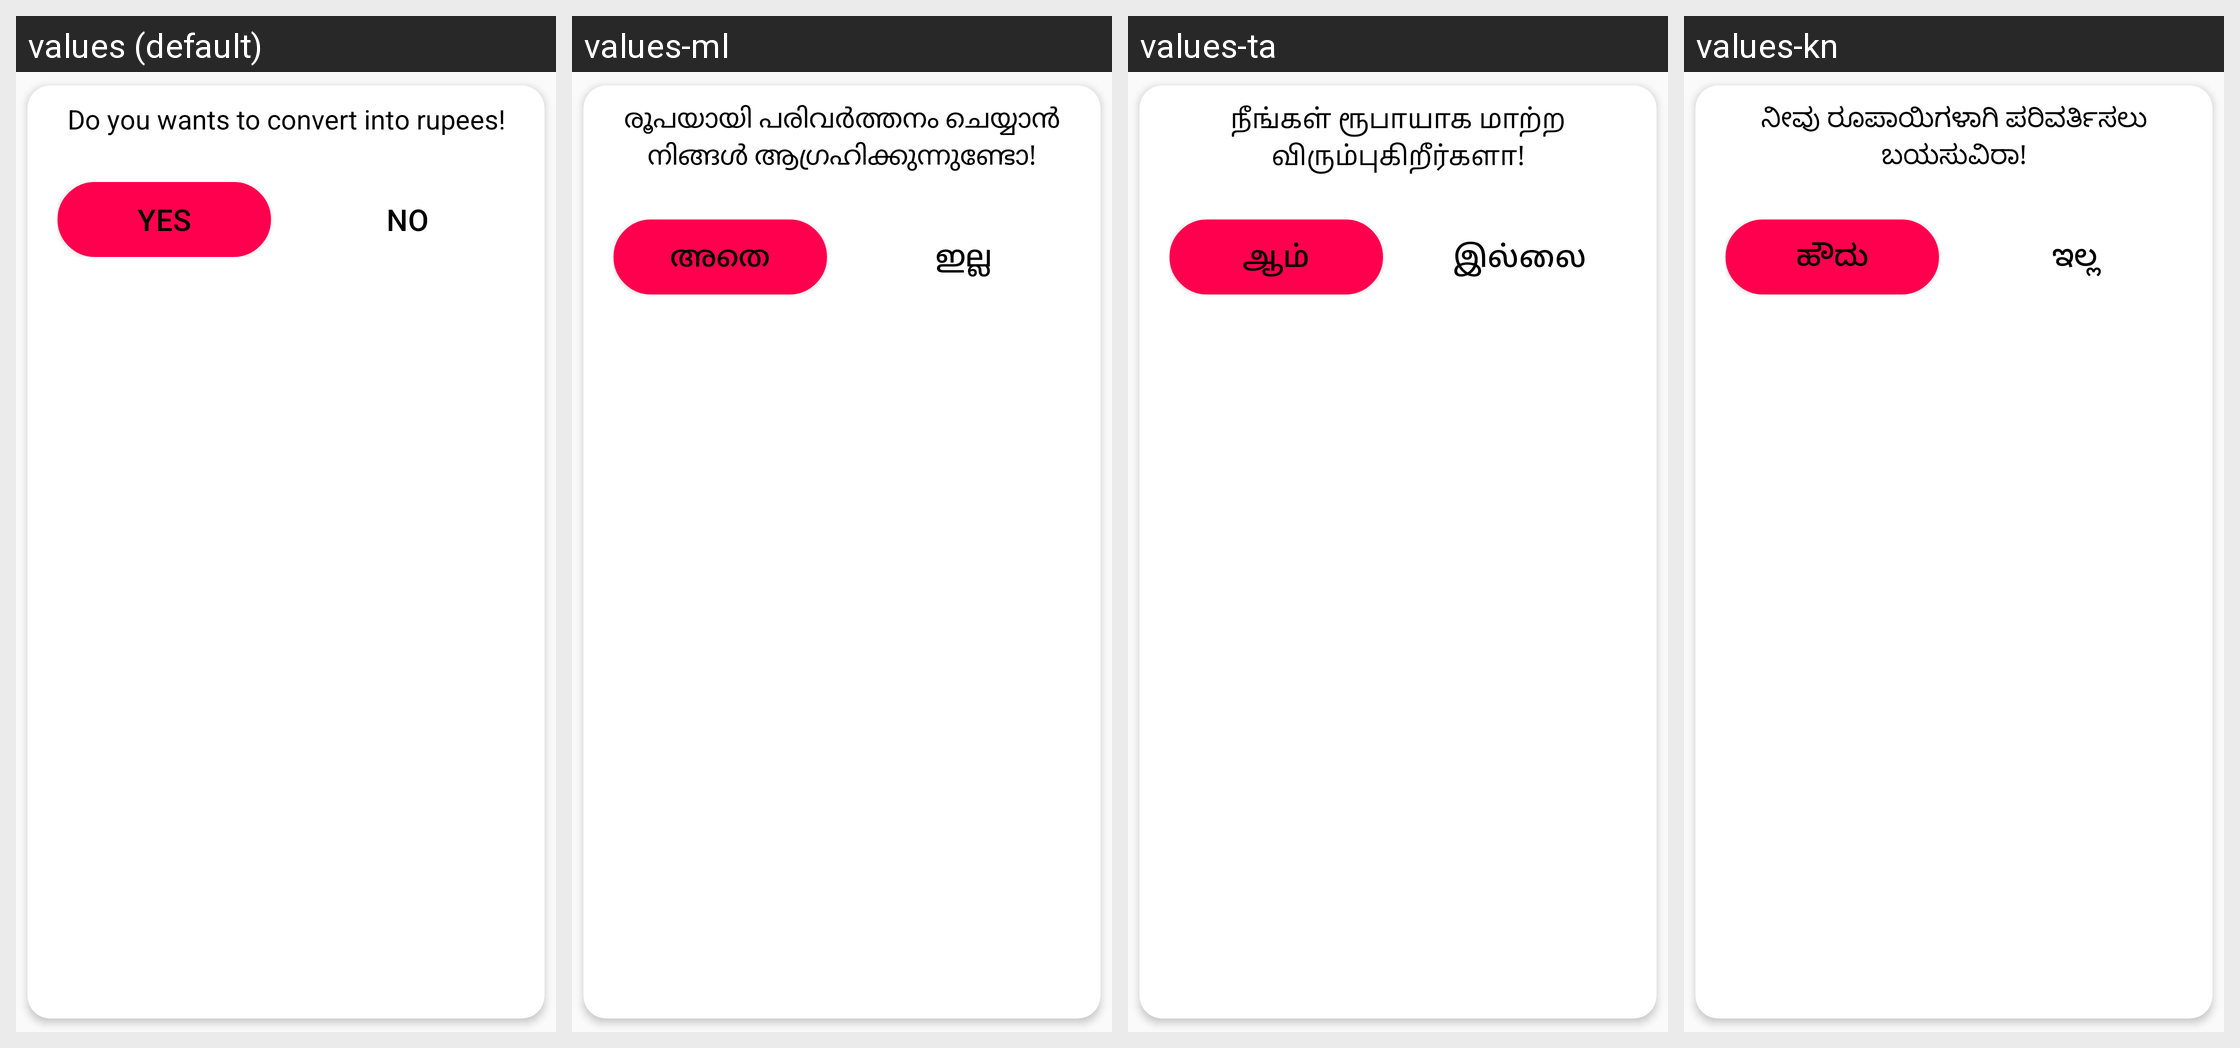

The Android screen above is rendered under several locales of the same app. Produce the string resources it draws, with the default and per-locale values.
Android screen res/layout/dialog_convert_coins.xml rendered under 4 locales, left to right: values (default), values-ml, values-ta, values-kn. Device: Nexus 5 (rendered at 1080×1920; each locale shown at half size, 540×960, under a caption strip naming it); theme AppTheme.
Other locales in the repository, not shown: values-bn, values-gu, values-hi, values-mr, values-pa, values-raj, values-te.
Strings drawn on this screen, with the default value and each locale's value (text and hints the layout hard-codes, and strings that could not be matched under every locale, appear in the picture but are not listed):

do_you_wants_to_convert_into_rupees
  values: Do you wants to convert into rupees!
  values-ml: രൂപയായി പരിവർത്തനം ചെയ്യാൻ നിങ്ങൾ ആഗ്രഹിക്കുന്നുണ്ടോ!
  values-ta: நீங்கள் ரூபாயாக மாற்ற விரும்புகிறீர்களா!
  values-kn: ನೀವು ರೂಪಾಯಿಗಳಾಗಿ ಪರಿವರ್ತಿಸಲು ಬಯಸುವಿರಾ!

yes
  values: Yes
  values-ml: അതെ
  values-ta: ஆம்
  values-kn: ಹೌದು

no
  values: No
  values-ml: ഇല്ല
  values-ta: இல்லை
  values-kn: ಇಲ್ಲ
